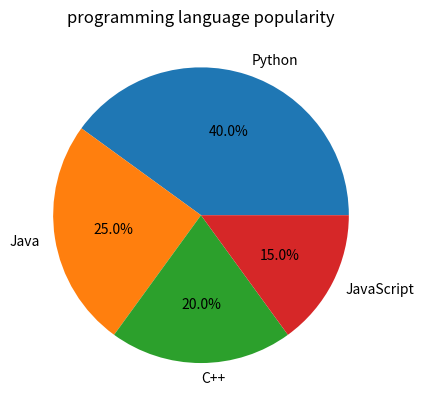

Recreate this plot in Python.
import matplotlib.pyplot as plt

labels=["Python","Java","C++","JavaScript"]
sizes=[40,25,20,15]
plt.pie(sizes,labels=labels,autopct="%1.1f%%")
plt.title("programming language popularity")
plt.show()
